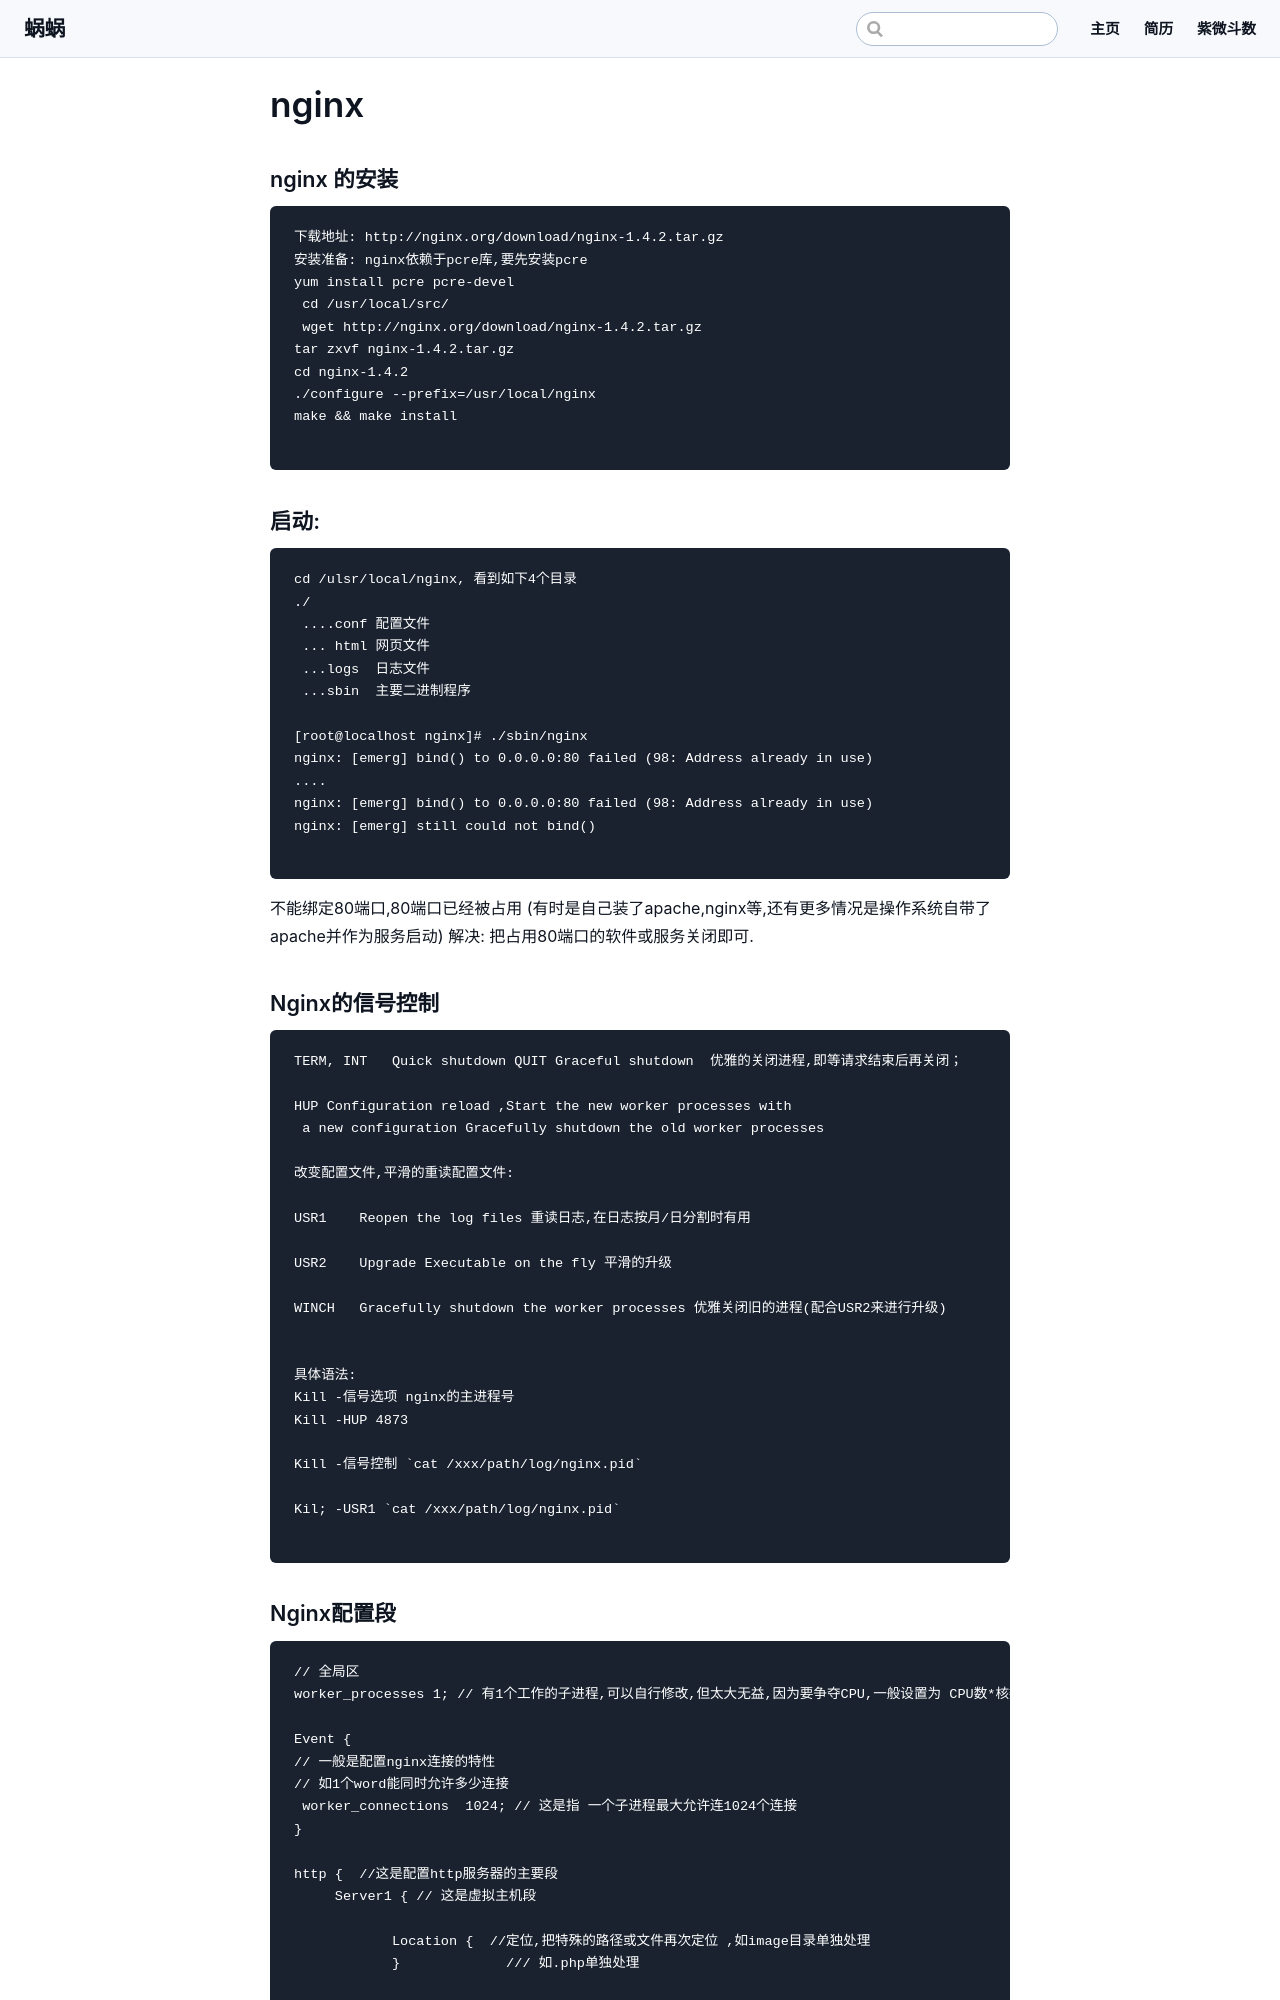

repository: hxl888/hxl888.github.io · page: pages/backstage/nginx.html · generator: jekyll

# nginx
### nginx 的安装

```
下载地址: http://nginx.org/download/nginx-1.4.2.tar.gz
安装准备: nginx依赖于pcre库,要先安装pcre
yum install pcre pcre-devel
 cd /usr/local/src/
 wget http://nginx.org/download/nginx-1.4.2.tar.gz
tar zxvf nginx-1.4.2.tar.gz 
cd nginx-1.4.2
./configure --prefix=/usr/local/nginx
make && make install

```

### 启动:

```
cd /ulsr/local/nginx, 看到如下4个目录
./
 ....conf 配置文件  
 ... html 网页文件
 ...logs  日志文件 
 ...sbin  主要二进制程序

[root@localhost nginx]# ./sbin/nginx 
nginx: [emerg] bind() to 0.0.0.0:80 failed (98: Address already in use)
....
nginx: [emerg] bind() to 0.0.0.0:80 failed (98: Address already in use)
nginx: [emerg] still could not bind()

```
不能绑定80端口,80端口已经被占用
(有时是自己装了apache,nginx等,还有更多情况是操作系统自带了apache并作为服务启动)
解决: 把占用80端口的软件或服务关闭即可.



### Nginx的信号控制

```
TERM, INT	Quick shutdown QUIT	Graceful shutdown  优雅的关闭进程,即等请求结束后再关闭；

HUP	Configuration reload ,Start the new worker processes with
 a new configuration Gracefully shutdown the old worker processes
 
改变配置文件,平滑的重读配置文件:

USR1	Reopen the log files 重读日志,在日志按月/日分割时有用

USR2	Upgrade Executable on the fly 平滑的升级

WINCH	Gracefully shutdown the worker processes 优雅关闭旧的进程(配合USR2来进行升级)


具体语法:
Kill -信号选项 nginx的主进程号
Kill -HUP 4873

Kill -信号控制 `cat /xxx/path/log/nginx.pid`

Kil; -USR1 `cat /xxx/path/log/nginx.pid`

```
